Labelled photos from "data", an image-classification folder in icassava/fgvcx-icassava. The possible labels are: cbb, cbsd, cgm, cmd, healthy.

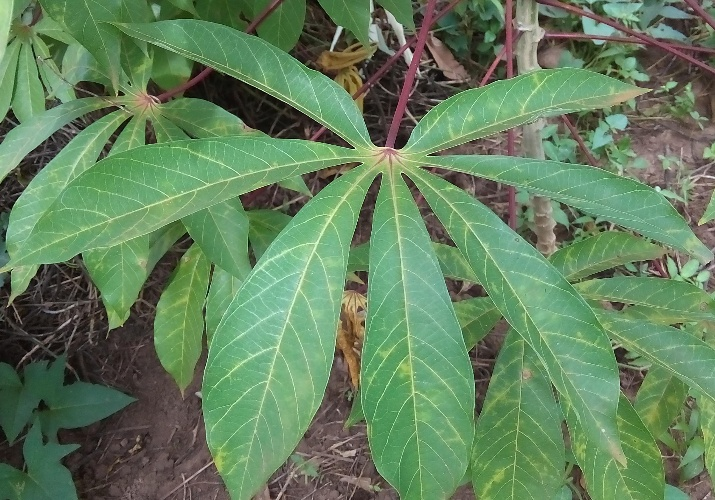
Label: cbsd

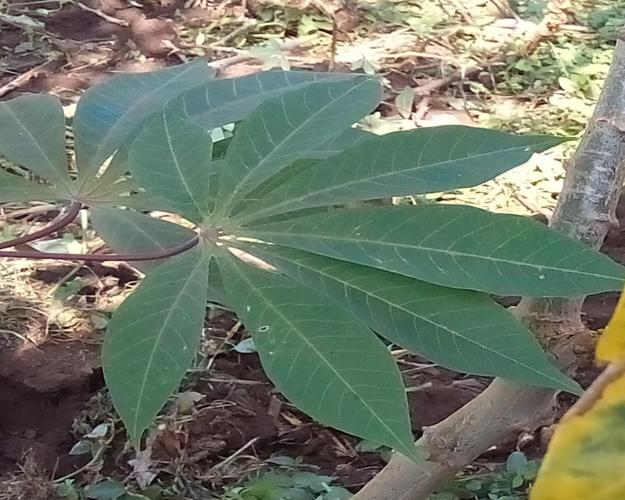
Label: healthy

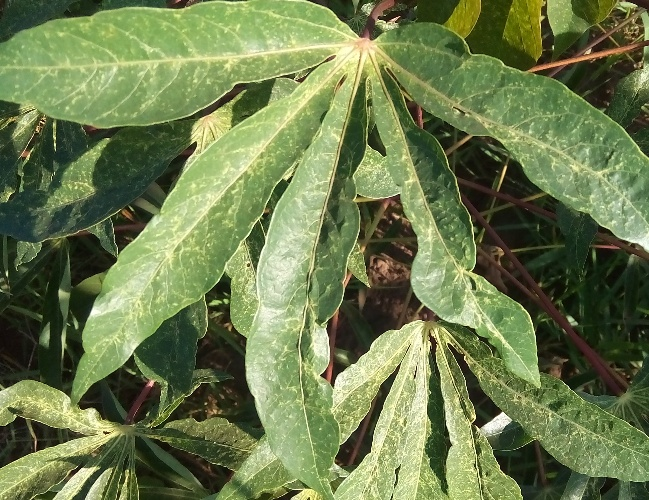
Label: cgm

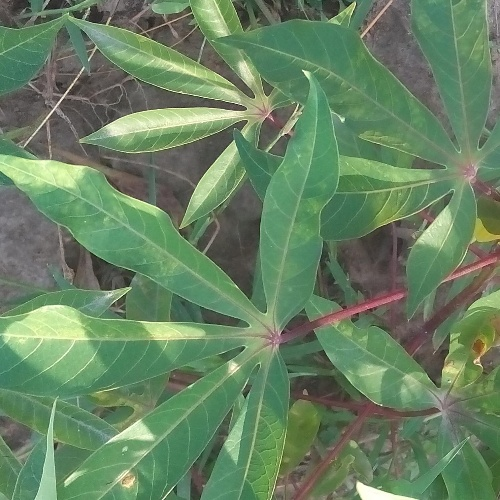
Label: cbb

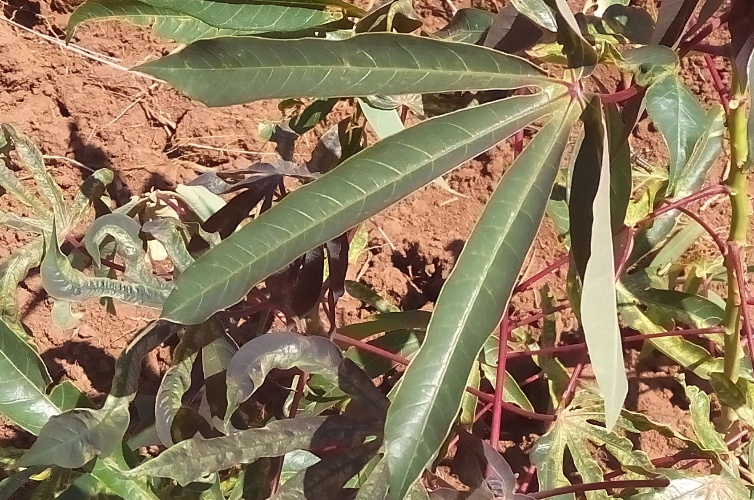
Label: cmd

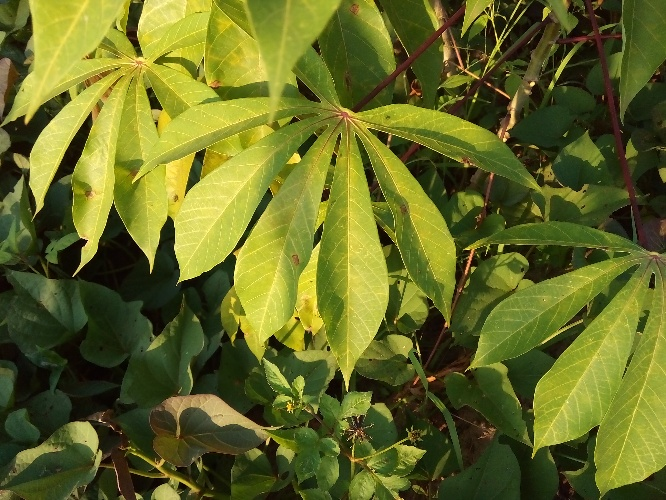
Label: cbsd
